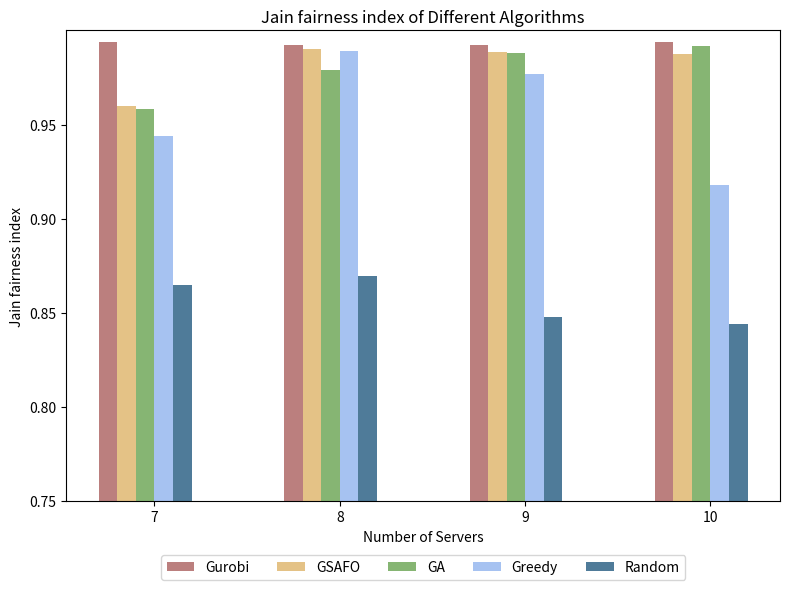

Recreate this plot in Python.
import os
import numpy as np
import matplotlib.pyplot as plt

if __name__ == "__main__":

    # 输出结果文件夹
    output_folder = "simulation_results"
    os.makedirs(output_folder, exist_ok=True)

    # Example data
    execution_ratios = [7, 8, 9, 10]  # 横坐标
    jian_indexes = {
        'Gurobi': [0.9939, 0.9925, 0.9923, 0.9940],
        # 'GSAFO': [0.9935, 0.9916, 0.9917, 0.9745],
        'GSAFO': [0.9599, 0.9900, 0.9886, 0.9876],
        'GA': [0.9584, 0.9790, 0.9883, 0.9920],
        'Greedy': [0.9438, 0.9890, 0.9768, 0.9181],
        'Random': [0.8647, 0.8693, 0.8480, 0.8441]
    }

    # Plotting the bar chart
    fig, ax = plt.subplots(figsize=(8, 6))

    bar_width = 0.1
    index = np.arange(len(execution_ratios))

    colors = ['#bb7f7e', '#e4c286', '#86b573', '#a6c2f1', '#4f7b99']  # Colors slightly darker

    for i, (label, jain_index) in enumerate(jian_indexes.items()):
        ax.bar(index + i * bar_width, jain_index, bar_width, label=label, color=colors[i])

    ax.set_xlabel('Number of Servers')
    ax.set_ylabel('Jain fairness index')
    ax.set_title('Jain fairness index of Different Algorithms')

    # 设置横坐标标签为 7, 8, 9, 10
    ax.set_xticks(index + bar_width * 2.5)
    ax.set_xticklabels([f'{x}' for x in execution_ratios])

    # 设置纵坐标从0.75开始，每次增大0.05
    ax.set_ylim(0.75, 1.0)  # 设置纵坐标范围
    ax.set_yticks(np.arange(0.75, 1.00, 0.05))  # 设置纵坐标刻度

    # 调整图例位置，放置在图像下方
    ax.legend(loc='upper center', bbox_to_anchor=(0.5, -0.1), ncol=5)

    # 调整布局
    plt.tight_layout()
    # 保存图片到指定文件夹
    image_path = os.path.join(output_folder, 'Jain-fairness-index-compair.png')
    plt.savefig(image_path, transparent=False)
    plt.show()

